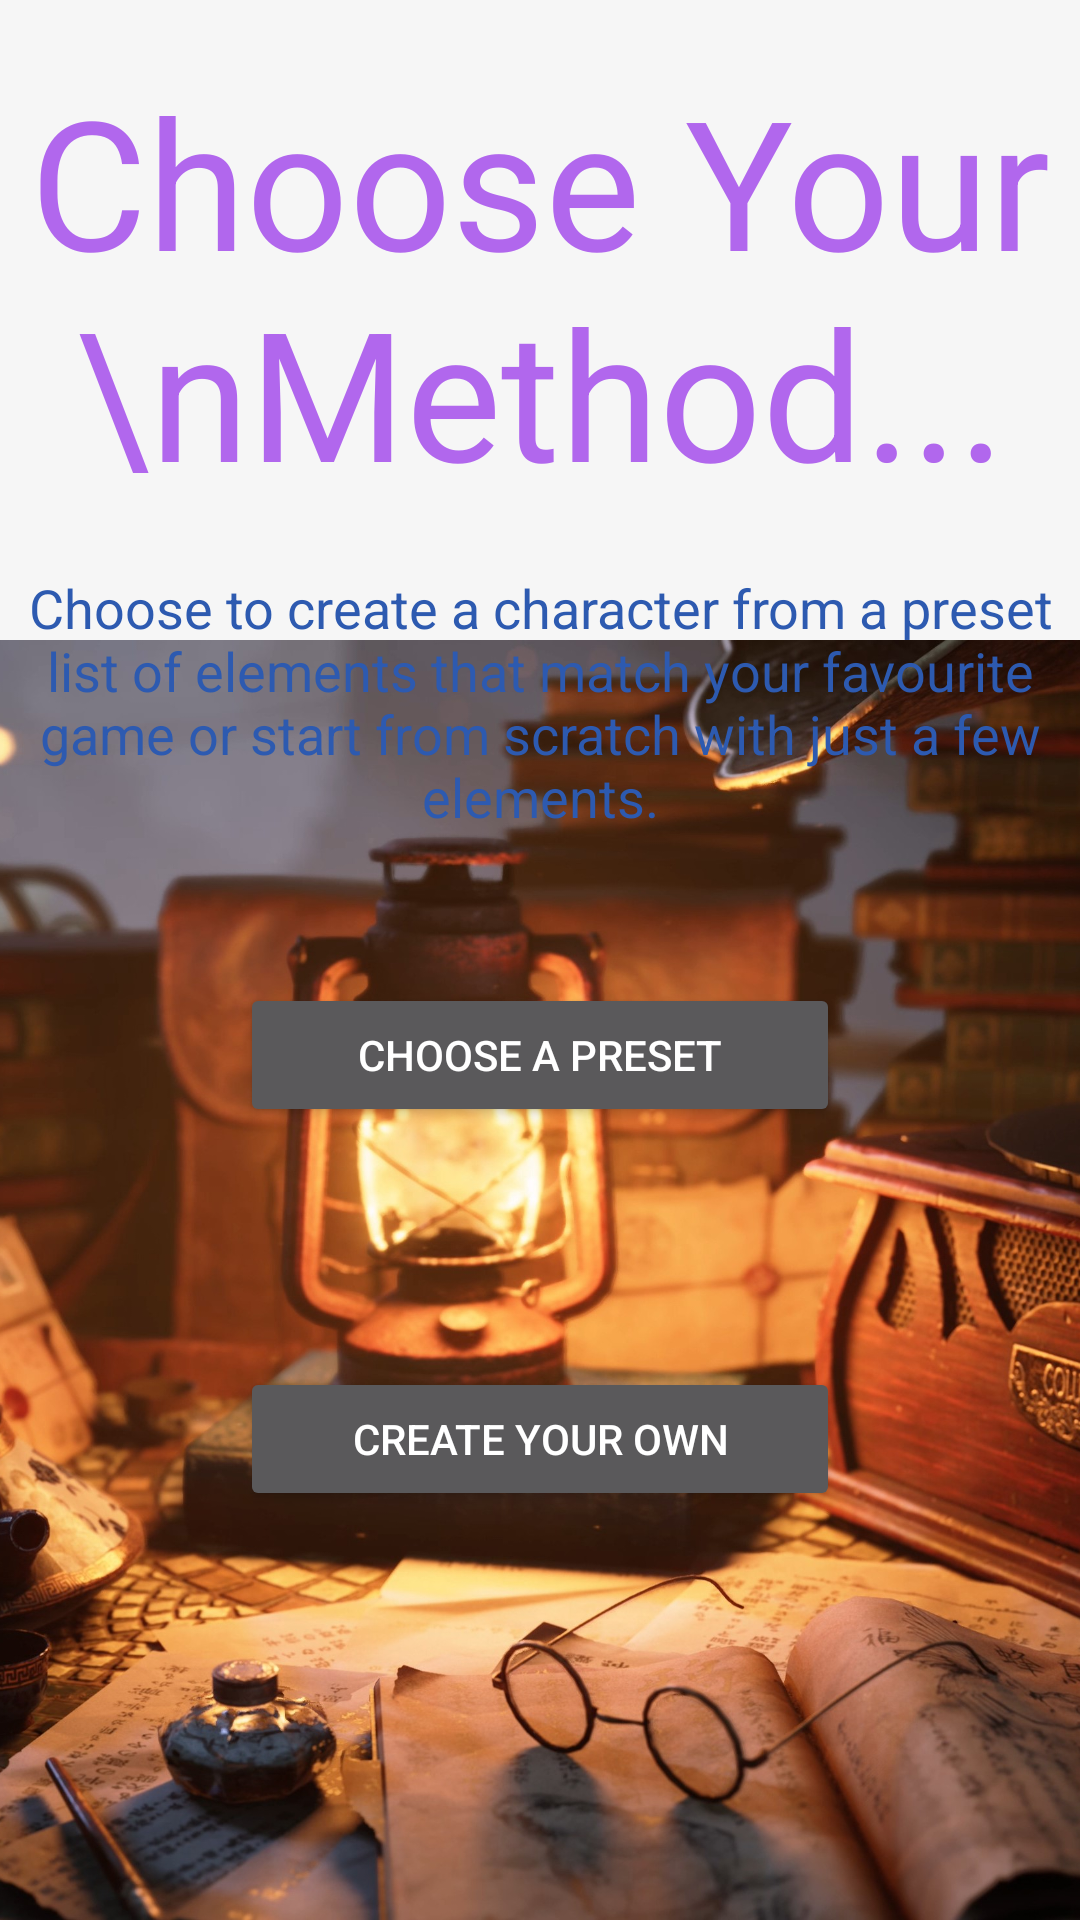

Here is an Android app screen rendered from its layout file. Give the layout XML and the strings, colors and styles it references.
<!-- AndroidManifest.xml: activity theme Theme.AppCompat.NoActionBar -->
<!-- res/layout/activity_choose_method.xml -->
<?xml version="1.0" encoding="utf-8"?>
<androidx.constraintlayout.widget.ConstraintLayout xmlns:android="http://schemas.android.com/apk/res/android"
    xmlns:app="http://schemas.android.com/apk/res-auto"
    xmlns:tools="http://schemas.android.com/tools"
    android:layout_width="match_parent"
    android:layout_height="match_parent"
    tools:context=".ChooseMethodActivity">

    <LinearLayout
        android:layout_width="match_parent"
        android:layout_height="match_parent"
        android:orientation="vertical">

        <ImageView
            android:layout_width="match_parent"
            android:layout_height="match_parent"
            android:layout_weight="1"
            android:background="#F6F6F6" />

        <ImageView
            android:id="@+id/ivChooseMethod"
            android:layout_width="match_parent"
            android:layout_height="wrap_content"
            android:layout_weight="0.5"
            android:foreground="@drawable/choose_method_gradient_layer"
            android:scaleType="centerCrop"
            android:src="@drawable/adventurerstablecropped" />
    </LinearLayout>

    <TextView
        android:id="@+id/tvChooseMethodTitle"
        android:layout_width="match_parent"
        android:layout_height="wrap_content"
        android:layout_marginTop="20dp"
        android:gravity="center"
        android:text="Choose Your \nMethod..."
        android:textColor="@color/tvTitlePurple"
        android:textSize="60sp"
        app:layout_constraintEnd_toEndOf="parent"
        app:layout_constraintStart_toStartOf="parent"
        app:layout_constraintTop_toTopOf="parent" />

    <TextView
        android:id="@+id/tvChooseMethodDescription"
        android:layout_width="match_parent"
        android:layout_height="wrap_content"
        android:layout_marginTop="20dp"
        android:gravity="center"
        android:text="Choose to create a character from a preset list of elements that match your favourite game or start from scratch with just a few elements."
        android:textColor="@color/tvChooseOptionDescription"
        android:textSize="18sp"
        app:layout_constraintEnd_toEndOf="parent"
        app:layout_constraintStart_toStartOf="parent"
        app:layout_constraintTop_toBottomOf="@id/tvChooseMethodTitle" />

    <Button
        android:id="@+id/btnPresetOption"
        android:layout_width="200dp"
        android:layout_height="wrap_content"
        android:layout_marginTop="50dp"
        android:text="Choose a Preset"
        app:layout_constraintEnd_toEndOf="parent"
        app:layout_constraintStart_toStartOf="parent"
        app:layout_constraintTop_toBottomOf="@id/tvChooseMethodDescription" />

    <Button
        android:id="@+id/btnCustomOption"
        android:layout_width="200dp"
        android:layout_height="wrap_content"
        android:layout_marginTop="80dp"
        android:text="Create Your Own"
        app:layout_constraintEnd_toEndOf="parent"
        app:layout_constraintStart_toStartOf="parent"
        app:layout_constraintTop_toBottomOf="@id/btnPresetOption" />

</androidx.constraintlayout.widget.ConstraintLayout>
<!-- resources referenced by this layout -->
<resources>
  <color name="tvChooseOptionDescription">#2D5AB0</color>
  <color name="tvTitlePurple">#B167ED</color>
  <!-- drawable adventurerstablecropped: png bitmap (drawable, 452012 bytes) -->
  <!-- drawable choose_method_gradient_layer (drawable) -->
  <?xml version="1.0" encoding="utf-8"?>
  <shape
      xmlns:android="http://schemas.android.com/apk/res/android"
      android:shape="rectangle">
      <gradient
          android:startColor="#F6F6F6"
          android:angle="270"/>
  
  </shape>
</resources>
